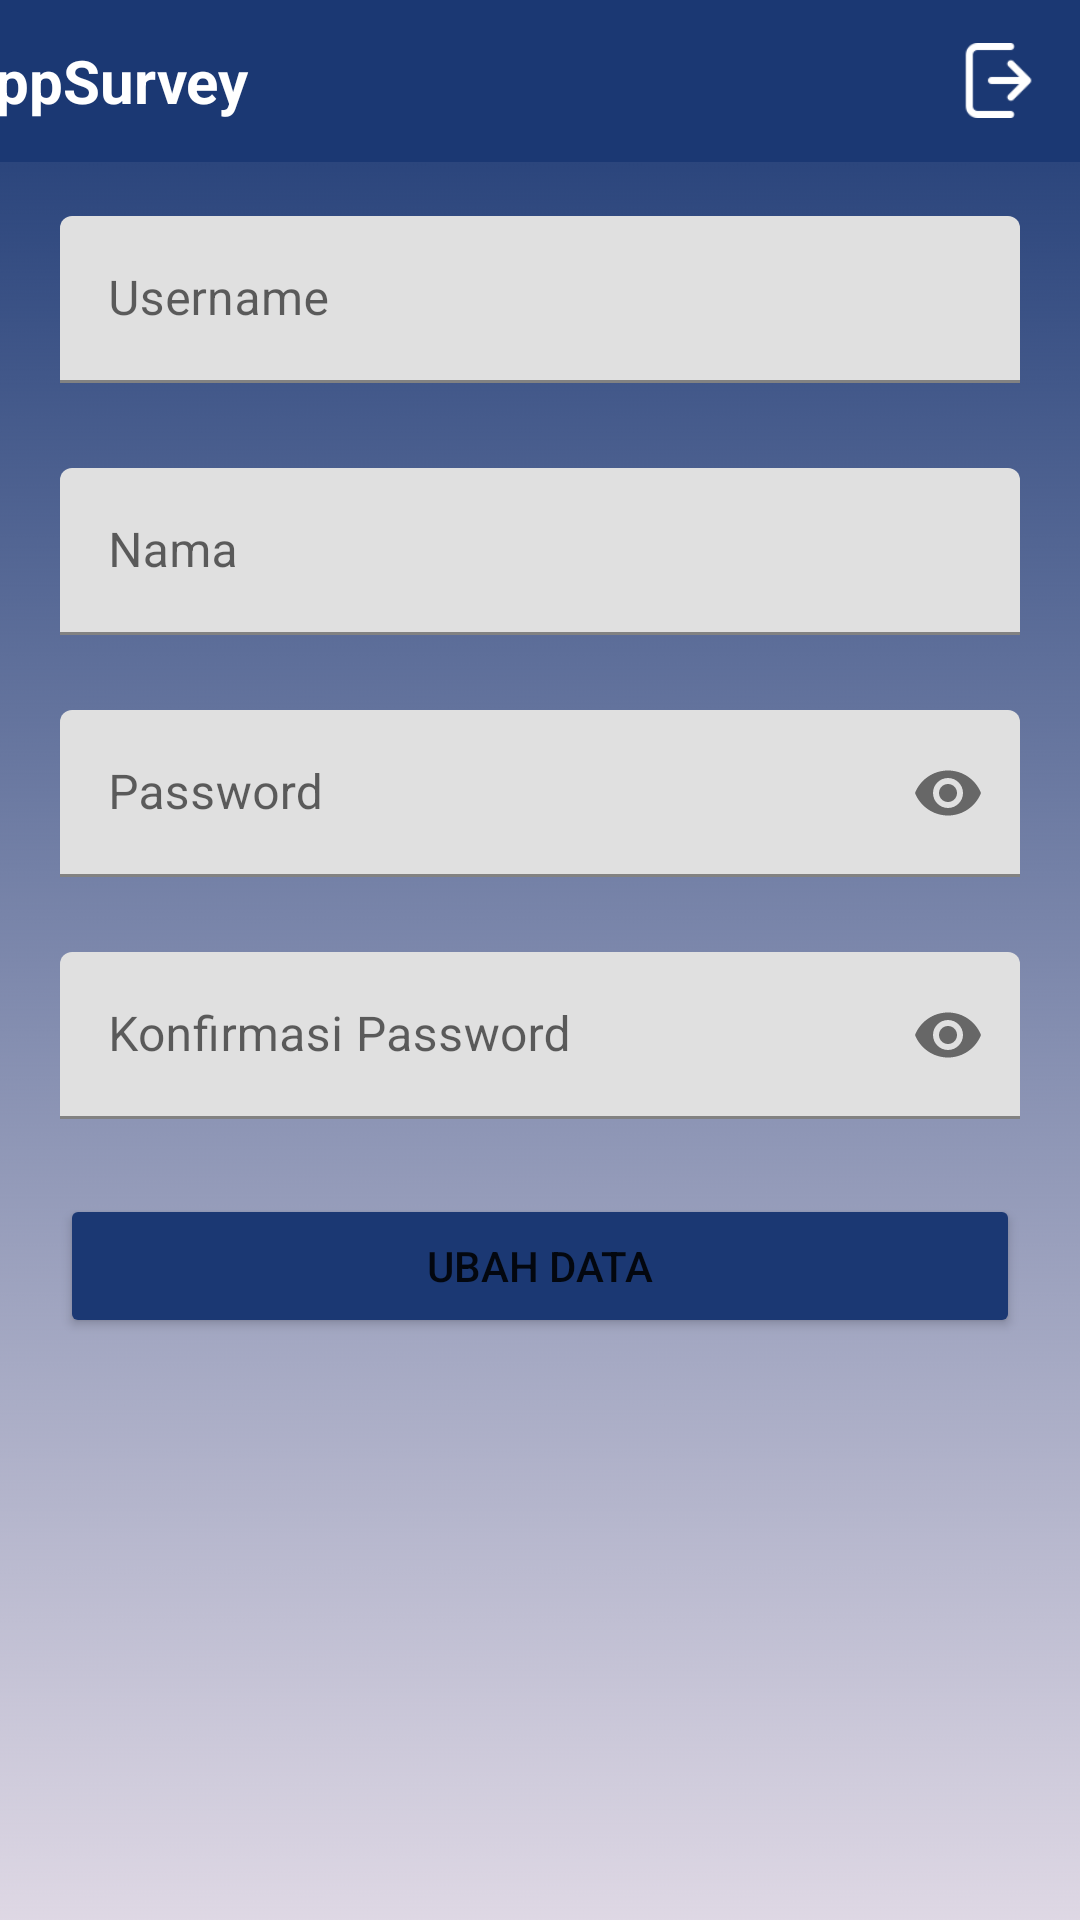

Reconstruct the res/layout file that produces this screen, plus the resources it refers to.
<!-- AndroidManifest.xml: activity theme Theme.MaterialComponents.DayNight.NoActionBar -->
<!-- res/layout/activity_setting.xml -->
<?xml version="1.0" encoding="utf-8"?>
<androidx.constraintlayout.widget.ConstraintLayout xmlns:android="http://schemas.android.com/apk/res/android"
    xmlns:app="http://schemas.android.com/apk/res-auto"
    xmlns:tools="http://schemas.android.com/tools"
    android:layout_width="match_parent"
    android:layout_height="match_parent"
    android:background="@drawable/gradient"
    tools:context=".mitra.SettingActivity">


    <androidx.appcompat.widget.Toolbar
        android:id="@+id/toolbar"
        android:layout_width="411dp"
        android:layout_height="54dp"
        android:layout_gravity="fill_vertical|end"

        android:background="@color/biru_status_bar"
        android:minHeight="?attr/actionBarSize"
        android:paddingRight="10dp"
        app:layout_constraintEnd_toEndOf="parent"
        tools:ignore="MissingConstraints"
        tools:layout_editor_absoluteY="-2dp">


        <TextView
            android:id="@+id/txt_appbar"
            android:layout_width="310dp"
            android:layout_height="wrap_content"
            android:paddingLeft="20dp"
            android:text="AppSurvey"
            android:textColor="#ffffff"
            android:textSize="20sp"
            android:textStyle="bold"
            tools:layout_editor_absoluteX="16dp"
            tools:layout_editor_absoluteY="16dp" />

        <ImageButton
            android:visibility="invisible"
            android:id="@+id/imgBtnSetting"
            android:layout_width="25dp"
            android:layout_height="25dp"
            android:background="@drawable/settings_gears"
            tools:layout_editor_absoluteX="346dp"
            tools:layout_editor_absoluteY="14dp" />

        <ImageView
            android:id="@+id/imgGone"
            android:layout_width="20dp"
            android:layout_height="25dp"
            tools:layout_editor_absoluteX="346dp"
            tools:layout_editor_absoluteY="14dp" />

        <ImageButton
            android:id="@+id/buttonLogout"
            android:layout_width="25dp"
            android:layout_height="25dp"
            android:background="@drawable/logout"
            android:paddingLeft="10dp"
            tools:layout_editor_absoluteX="55dp"
            tools:layout_editor_absoluteY="240dp" />


    </androidx.appcompat.widget.Toolbar>

    <LinearLayout
        android:layout_width="match_parent"
        android:layout_height="828dp"
        android:layout_marginTop="52dp"
        android:orientation="vertical"
        android:padding="20dp"
        app:layout_constraintEnd_toEndOf="parent"
        app:layout_constraintHorizontal_bias="0.0"
        app:layout_constraintStart_toStartOf="parent"
        app:layout_constraintTop_toTopOf="parent">

        <com.google.android.material.textfield.TextInputLayout

            android:layout_width="match_parent"
            android:layout_height="wrap_content"
            android:hint="Username"
            tools:ignore="MissingConstraints">

            <EditText
                android:id="@+id/eT_Username"
                android:layout_width="match_parent"
                android:layout_height="wrap_content"
                android:layout_centerHorizontal="true"
                android:layout_centerVertical="true"
                android:layout_marginBottom="10px"
                android:ems="10"
                android:inputType="textPersonName" />

        </com.google.android.material.textfield.TextInputLayout>

        <com.google.android.material.textfield.TextInputLayout

            android:layout_width="match_parent"
            android:layout_height="wrap_content"
            android:hint="Nama"
            android:paddingTop="25dp"
            tools:ignore="MissingConstraints">

            <EditText
                android:id="@+id/eT_Nama"
                android:layout_width="match_parent"
                android:layout_height="wrap_content"
                android:layout_centerHorizontal="true"
                android:layout_centerVertical="true"
                android:ems="10"
                android:inputType="textPersonName" />

        </com.google.android.material.textfield.TextInputLayout>

        <com.google.android.material.textfield.TextInputLayout

            android:layout_width="match_parent"
            android:layout_height="wrap_content"
            android:hint="Password"
            android:paddingTop="25dp"
            app:endIconMode="password_toggle">

            <EditText
                android:id="@+id/eT_Password"
                android:layout_width="match_parent"
                android:layout_height="wrap_content"
                android:layout_centerHorizontal="true"
                android:layout_centerVertical="true"
                android:ems="10"
                android:inputType="textPassword"
                app:passwordToggleEnabled="true" />


        </com.google.android.material.textfield.TextInputLayout>

        <com.google.android.material.textfield.TextInputLayout

            android:layout_width="match_parent"
            android:layout_height="wrap_content"
            android:hint="Konfirmasi Password"
            android:paddingTop="25dp"
            android:paddingBottom="25dp"
            app:endIconMode="password_toggle">

            <EditText
                android:id="@+id/eT_PasswordConf"
                android:layout_width="match_parent"
                android:layout_height="wrap_content"
                android:layout_centerHorizontal="true"
                android:layout_centerVertical="true"
                android:ems="10"
                android:inputType="textPassword"
                app:passwordToggleEnabled="true" />


        </com.google.android.material.textfield.TextInputLayout>

        <Button
            android:id="@+id/btnUbahData"
            android:layout_width="match_parent"
            android:layout_height="wrap_content"
            android:backgroundTint="@color/biru_status_bar_login"
            android:text="Ubah Data"
            tools:layout_editor_absoluteX="20dp"
            tools:layout_editor_absoluteY="293dp" />
    </LinearLayout>




</androidx.constraintlayout.widget.ConstraintLayout>
<!-- resources referenced by this layout -->
<resources>
  <color name="biru_status_bar">#1B3873</color>
  <color name="biru_status_bar_login">#1B3873</color>
  <!-- drawable gradient: png bitmap (drawable, 40200 bytes) -->
  <!-- drawable logout: png bitmap (drawable, 1091 bytes) -->
  <!-- drawable settings_gears: png bitmap (drawable, 2476 bytes) -->
</resources>
